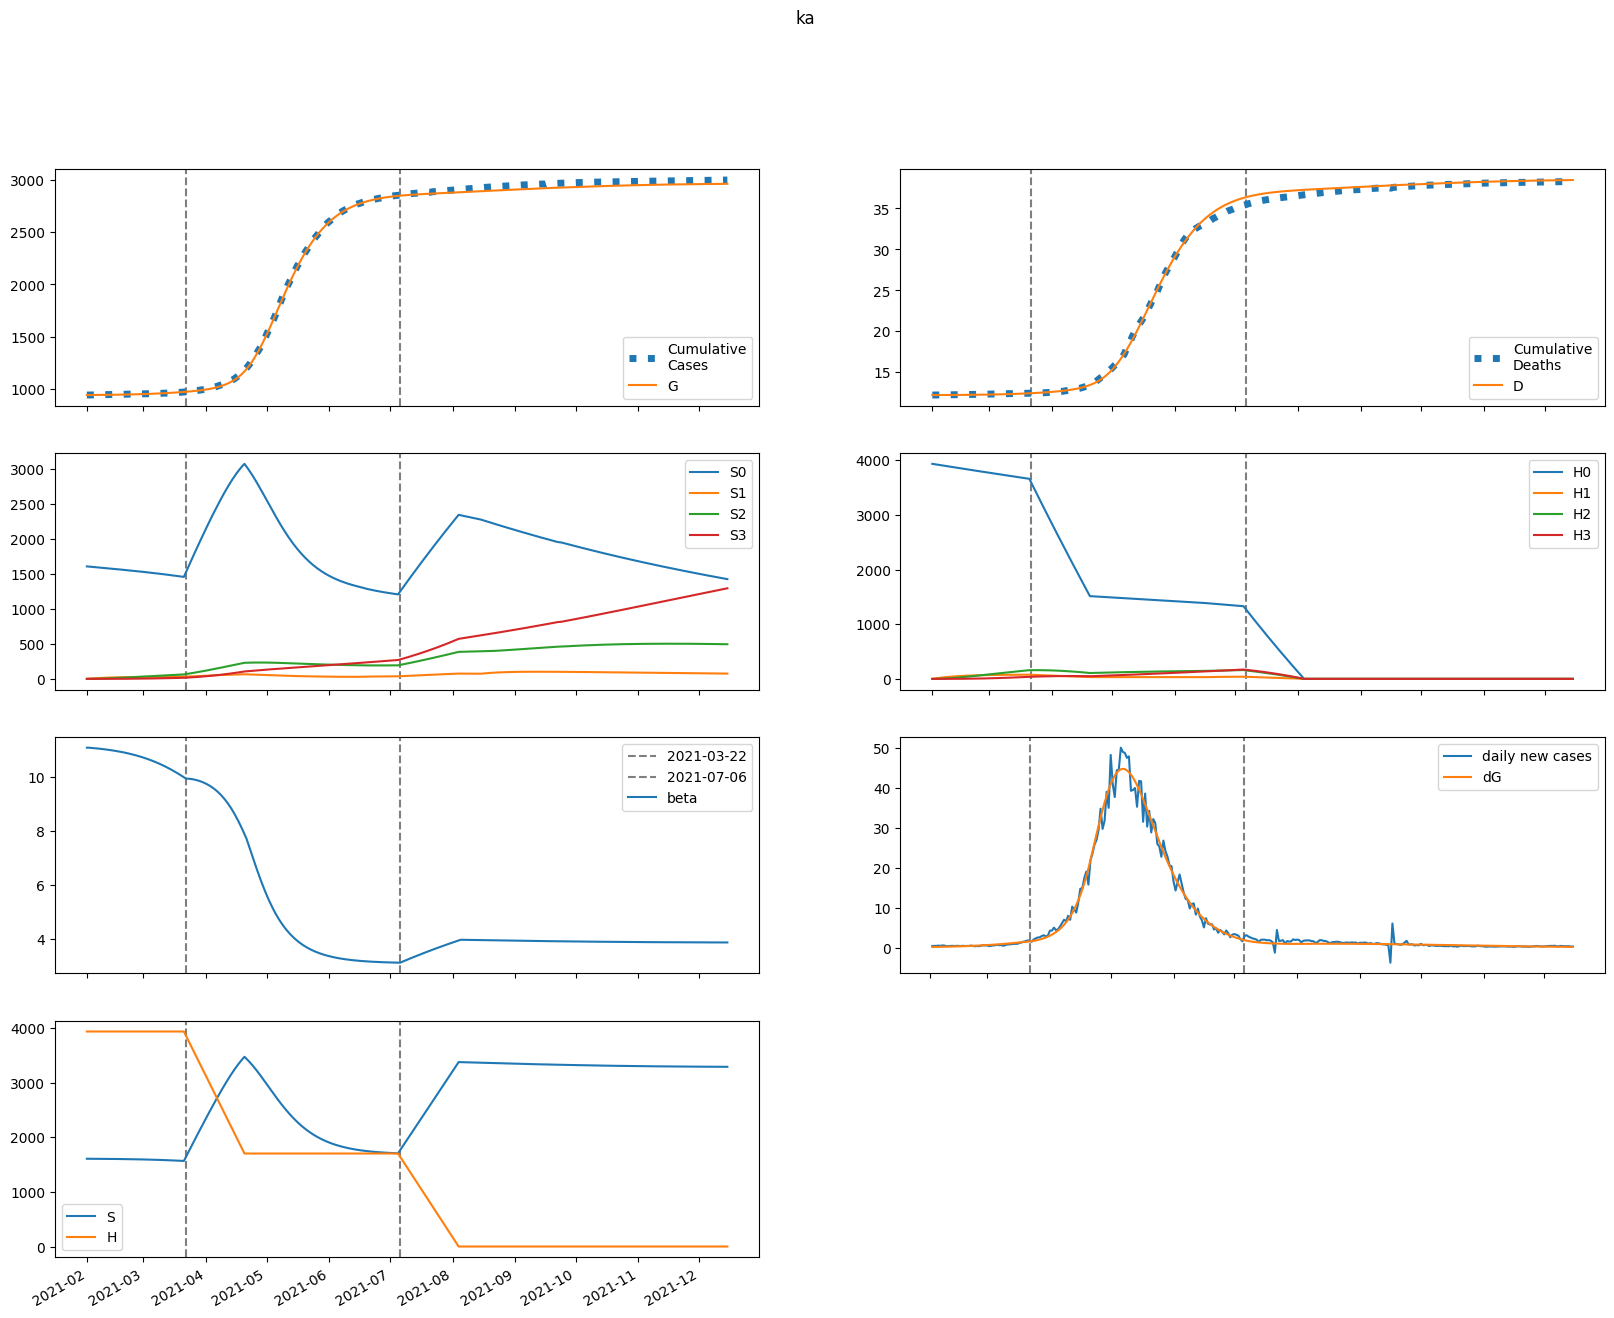

The table this chart was drawn from, first rows:
series, 2021-02-01, 2021-02-02, 2021-02-03, 2021-02-04, 2021-02-05, 2021-02-06, 2021-02-07, 2021-02-08, 2021-02-09, 2021-02-10, 2021-02-11, 2021-02-12, 2021-02-13, 2021-02-14, 2021-02-15, 2021-02-16, 2021-02-17, 2021-02-18, 2021-02-19, 2021-02-20, 2021-02-21, 2021-02-22, 2021-02-23
S, 1605796, 1605593, 1605380, 1605153, 1604914, 1604661, 1604394, 1604112, 1603813, 1603498, 1603165, 1602813, 1602441, 1602049, 1601635, 1601198, 1600738, 1600252, 1599741, 1599202, 1598634, 1598037, 1597408
E, 747.3, 792.2, 839, 888.1, 939.9, 994.4, 1052, 1112, 1176, 1244, 1314, 1389, 1468, 1550, 1637, 1728, 1824, 1925, 2030, 2141, 2257, 2378, 2505
I, 626.1, 664.1, 704.2, 746.6, 791.3, 838.4, 888, 940.3, 995.4, 1053, 1115, 1179, 1247, 1319, 1394, 1474, 1557, 1645, 1737, 1834, 1936, 2043, 2156
A, 69.99, 71.89, 74.35, 77.32, 80.74, 84.57, 88.8, 93.4, 98.37, 103.7, 109.4, 115.5, 121.9, 128.7, 135.9, 143.6, 151.6, 160, 169, 178.3, 188.2, 198.5, 209.4
IH, 0.0, 28.34, 54.3, 78.33, 100.8, 122, 142.3, 162, 181.1, 200, 218.8, 237.6, 256.6, 276, 295.8, 316.1, 337.1, 358.9, 381.4, 404.9, 429.4, 455, 481.7
IN, 75.52, 149.4, 226.3, 306.5, 390, 477.1, 568, 663, 762.3, 866.1, 974.6, 1088, 1207, 1332, 1463, 1600, 1743, 1894, 2052, 2217, 2391, 2574, 2765
D, 12217, 12217, 12217, 12218, 12218, 12219, 12220, 12221, 12222, 12223, 12224, 12226, 12227, 12229, 12231, 12233, 12235, 12238, 12240, 12243, 12246, 12248, 12252
R, 0.0, 15.57, 37, 64.13, 96.88, 135.2, 179, 228.5, 283.6, 344.4, 411.1, 483.8, 562.8, 648.2, 740.3, 839.4, 945.7, 1060, 1181, 1311, 1450, 1598, 1755
G, 939387, 939529, 939679, 939838, 940007, 940185, 940374, 940573, 940785, 941008, 941244, 941493, 941757, 942035, 942329, 942640, 942968, 943314, 943679, 944065, 944471, 944899, 945350
H, 3933413, 3933413, 3933413, 3933413, 3933413, 3933413, 3933413, 3933413, 3933413, 3933413, 3933413, 3933413, 3933413, 3933413, 3933413, 3933413, 3933413, 3933413, 3933413, 3933413, 3933413, 3933413, 3933413
S0, 1605796, 1603185, 1600567, 1597941, 1595306, 1592662, 1590008, 1587344, 1584667, 1581978, 1579277, 1576561, 1573830, 1571083, 1568319, 1565538, 1562737, 1559917, 1557076, 1554212, 1551326, 1548414, 1545477
E0, 747.3, 792.2, 838.7, 887.2, 938.1, 991.6, 1048, 1107, 1169, 1235, 1304, 1376, 1453, 1533, 1617, 1706, 1798, 1896, 1998, 2105, 2217, 2335, 2457
I0, 626.1, 664.1, 704.2, 746.6, 791.1, 837.8, 887, 938.7, 993, 1050, 1110, 1173, 1240, 1310, 1383, 1461, 1542, 1628, 1717, 1812, 1911, 2014, 2123
A0, 69.99, 71.89, 74.35, 77.31, 80.72, 84.52, 88.7, 93.23, 98.12, 103.4, 108.9, 114.9, 121.2, 127.8, 134.8, 142.2, 150.1, 158.3, 166.9, 176, 185.6, 195.6, 206.1
IH0, 0.0, 28.34, 54.3, 78.33, 100.8, 122, 142.3, 161.9, 181, 199.8, 218.4, 237.1, 255.9, 275.1, 294.6, 314.6, 335.3, 356.6, 378.7, 401.7, 425.6, 450.6, 476.6
IN0, 75.52, 149.4, 226.3, 306.5, 390, 477.1, 567.9, 662.8, 761.9, 865.4, 973.6, 1087, 1205, 1329, 1459, 1594, 1736, 1885, 2041, 2205, 2376, 2556, 2745
D0, 12217, 12217, 12217, 12218, 12218, 12219, 12220, 12221, 12222, 12223, 12224, 12226, 12227, 12229, 12231, 12233, 12235, 12238, 12240, 12243, 12245, 12248, 12251
R0, 0.0, 15.57, 37, 64.13, 96.88, 135.2, 179, 228.4, 283.5, 344.2, 410.8, 483.4, 562.1, 647.3, 739, 837.6, 943.3, 1056, 1177, 1306, 1444, 1590, 1746
G0, 939387, 939529, 939679, 939838, 940007, 940185, 940373, 940572, 940782, 941004, 941238, 941485, 941746, 942022, 942313, 942620, 942943, 943285, 943644, 944023, 944423, 944844, 945287
H0, 3933413, 3927513, 3921621, 3915739, 3909865, 3904000, 3898144, 3892297, 3886459, 3880629, 3874808, 3868996, 3863192, 3857398, 3851612, 3845834, 3840065, 3834305, 3828554, 3822811, 3817077, 3811351, 3805634
S1, 0.0, 2408, 4641, 6709, 8625, 10401, 12045, 13567, 14976, 16280, 17487, 18602, 19634, 20587, 21468, 22281, 23031, 23723, 24360, 24947, 25488, 25984, 26440
E1, 0.0, 0.0, 0.3209, 0.9069, 1.715, 2.712, 3.873, 5.179, 6.615, 8.17, 9.837, 11.61, 13.49, 15.47, 17.54, 19.72, 22.01, 24.39, 26.88, 29.48, 32.19, 35.01, 37.95
I1, 0.0, 0.0, 0.0, 0.06089, 0.2229, 0.5113, 0.9412, 1.52, 2.251, 3.132, 4.163, 5.339, 6.656, 8.111, 9.7, 11.42, 13.27, 15.24, 17.34, 19.57, 21.91, 24.39, 26.99
A1, 0.0, 0.0, 0.0, 0.006807, 0.02469, 0.05614, 0.1025, 0.1642, 0.2413, 0.3335, 0.4403, 0.5611, 0.6955, 0.8429, 1.003, 1.175, 1.359, 1.555, 1.762, 1.981, 2.211, 2.453, 2.706
IH1, 0.0, 0.0, 0.0, 0.0, 0.002756, 0.01245, 0.03379, 0.07151, 0.13, 0.2131, 0.324, 0.4656, 0.64, 0.8488, 1.093, 1.374, 1.693, 2.048, 2.442, 2.874, 3.344, 3.853, 4.4
IN1, 0.0, 0.0, 0.0, 0.0, 0.007344, 0.03407, 0.09502, 0.2065, 0.3855, 0.6487, 1.013, 1.493, 2.105, 2.863, 3.781, 4.87, 6.143, 7.613, 9.289, 11.18, 13.3, 15.66, 18.27
D1, 0.0, 0.0, 0.0, 0.0, 0.0, 1.893598921250449e-05, 0.0001044, 0.0003366, 0.0008279, 0.001721, 0.003185, 0.005411, 0.00861, 0.01301, 0.01884, 0.02635, 0.03579, 0.04742, 0.06149, 0.07827, 0.09802, 0.121, 0.1475
R1, 0.0, 0.0, 0.0, 0.0, 0.001357, 0.006817, 0.02045, 0.04757, 0.09457, 0.1688, 0.2785, 0.4325, 0.6404, 0.9122, 1.258, 1.689, 2.217, 2.852, 3.607, 4.493, 5.522, 6.708, 8.062
G1, 0.0, 0.0, 0.0, 0.06089, 0.233, 0.5584, 1.073, 1.808, 2.791, 4.046, 5.596, 7.463, 9.666, 12.23, 15.16, 18.49, 22.23, 26.41, 31.03, 36.14, 41.73, 47.84, 54.48
H1, 0.0, 5900, 11370, 16440, 21140, 25494, 29529, 33267, 36730, 39936, 42904, 45652, 48194, 50547, 52722, 54734, 56593, 58311, 59897, 61362, 62713, 63959, 65108
S2, 0.0, 0.0, 172, 501.4, 974.5, 1579, 2303, 3135, 4067, 5088, 6189, 7364, 8604, 9903, 11254, 12652, 14091, 15567, 17074, 18608, 20165, 21742, 23336
E2, 0.0, 0.0, 0.0, 0.008481, 0.03283, 0.07965, 0.1549, 0.2643, 0.413, 0.6063, 0.8493, 1.147, 1.504, 1.927, 2.42, 2.988, 3.638, 4.376, 5.206, 6.137, 7.173, 8.322, 9.59
I2, 0.0, 0.0, 0.0, 0.0, 0.001609, 0.007573, 0.02143, 0.04728, 0.08958, 0.1531, 0.2428, 0.3636, 0.5209, 0.72, 0.9661, 1.265, 1.622, 2.043, 2.535, 3.102, 3.752, 4.491, 5.325
A2, 0.0, 0.0, 0.0, 0.0, 0.0001799, 0.0008405, 0.002362, 0.005178, 0.009751, 0.01657, 0.02612, 0.03893, 0.05549, 0.07633, 0.102, 0.133, 0.1698, 0.2131, 0.2634, 0.3213, 0.3874, 0.4623, 0.5466
IH2, 0.0, 0.0, 0.0, 0.0, 0.0, 7.283910391127184e-05, 0.0004051, 0.001317, 0.003266, 0.006849, 0.01279, 0.02193, 0.03522, 0.05371, 0.07853, 0.1109, 0.1521, 0.2036, 0.2666, 0.3428, 0.4337, 0.5408, 0.6659
IN2, 0.0, 0.0, 0.0, 0.0, 0.0, 0.0001941, 0.001103, 0.003665, 0.009289, 0.0199, 0.03794, 0.06641, 0.1089, 0.1694, 0.2526, 0.3637, 0.5085, 0.6934, 0.925, 1.211, 1.559, 1.979, 2.478
D2, 0.0, 0.0, 0.0, 0.0, 0.0, 0.0, 5.004464365963772e-07, 3.283544912323055e-06, 1.2328898472926963e-05, 3.476865209405219e-05, 8.182370271130128e-05, 0.0001697, 0.0003203, 0.0005623, 0.0009313, 0.001471, 0.002233, 0.003278, 0.004677, 0.006509, 0.008864, 0.01184, 0.01556
R2, 0.0, 0.0, 0.0, 0.0, 0.0, 3.587324134234528e-05, 0.0002177, 0.0007681, 0.00206, 0.004653, 0.009324, 0.0171, 0.0293, 0.04754, 0.07378, 0.1103, 0.1599, 0.2255, 0.3109, 0.4199, 0.557, 0.7273, 0.9362
G2, 0.0, 0.0, 0.0, 0.0, 0.001609, 0.00784, 0.02295, 0.05235, 0.1025, 0.1809, 0.2959, 0.4571, 0.6747, 0.9601, 1.326, 1.785, 2.352, 3.042, 3.873, 4.86, 6.025, 7.386, 8.965
H2, 0.0, 0.0, 421.4, 1229, 2388, 3870, 5645, 7687, 9972, 12476, 15180, 18064, 21110, 24301, 27622, 31059, 34599, 38230, 41940, 45719, 49557, 53447, 57379
S3, 0.0, 0.0, 0.0, 2.048, 8.016, 19.62, 38.41, 65.82, 103.1, 151.5, 212.1, 285.8, 373.4, 475.8, 593.7, 727.6, 878.2, 1046, 1231, 1434, 1656, 1896, 2154
E3, 0.0, 0.0, 0.0, 0.0, 6.101054272305301e-05, 0.0003008, 0.0008911, 0.002057, 0.004076, 0.007281, 0.01206, 0.01885, 0.02817, 0.04057, 0.0567, 0.07727, 0.103, 0.1349, 0.1738, 0.2207, 0.2768, 0.3433, 0.4215
I3, 0.0, 0.0, 0.0, 0.0, 0.0, 1.1576644810811253e-05, 6.672393008388834e-05, 0.0002247, 0.0005778, 0.001255, 0.002429, 0.004314, 0.007175, 0.01133, 0.01715, 0.02506, 0.03557, 0.04922, 0.06665, 0.08857, 0.1158, 0.1491, 0.1895
A3, 0.0, 0.0, 0.0, 0.0, 0.0, 1.2940909999240876e-06, 7.415305020321035e-06, 2.4838184968753752e-05, 6.351649955661932e-05, 0.0001373, 0.0002644, 0.0004674, 0.000774, 0.001217, 0.001835, 0.002672, 0.003778, 0.00521, 0.007032, 0.009316, 0.01214, 0.01559, 0.01976
IH3, 0.0, 0.0, 0.0, 0.0, 0.0, 0.0, 5.240013772977256e-07, 3.4684191951126003e-06, 1.3139820425628644e-05, 3.739284690083183e-05, 8.881183270348552e-05, 0.0001859, 0.0003543, 0.0006278, 0.00105, 0.001674, 0.002567, 0.003805, 0.005483, 0.007707, 0.0106, 0.01431, 0.01899
IN3, 0.0, 0.0, 0.0, 0.0, 0.0, 0.0, 1.3963474378050156e-06, 9.414624241256171e-06, 3.632194999698282e-05, 0.0001052, 0.0002544, 0.0005419, 0.001051, 0.001894, 0.00322, 0.005219, 0.008131, 0.01225, 0.01792, 0.02558, 0.03572, 0.04892, 0.06585
D3, 0.0, 0.0, 0.0, 0.0, 0.0, 0.0, 0.0, 3.6001901171063116e-09, 2.7430220054473065e-08, 1.1770832558323352e-07, 3.746186386001311e-07, 9.848068866350575e-07, 2.2620642367280436e-06, 4.696147360544376e-06, 9.009634133278648e-06, 1.6222712768662622e-05, 2.772582897547564e-05, 4.536015763711336e-05, 7.150591326317239e-05, 0.0001092, 0.0001621, 0.000235, 0.0003333
R3, 0.0, 0.0, 0.0, 0.0, 0.0, 0.0, 2.580705536193961e-07, 1.8388044649239854e-06, 7.470628073866292e-06, 2.2721802178430027e-05, 5.750004331936828e-05, 0.0001279, 0.0002582, 0.0004838, 0.0008534, 0.001433, 0.002307, 0.003588, 0.005412, 0.007952, 0.01142, 0.01606, 0.02218
G3, 0.0, 0.0, 0.0, 0.0, 0.0, 1.1576644810811253e-05, 6.864427889899108e-05, 0.0002377, 0.0006281, 0.001402, 0.002783, 0.005071, 0.008648, 0.01399, 0.02169, 0.03245, 0.04711, 0.06666, 0.09226, 0.1252, 0.1671, 0.2196, 0.2848
H3, 0.0, 0.0, 0.0, 5.017, 19.64, 48.07, 94.14, 161.3, 252.9, 371.6, 520.1, 700.8, 915.9, 1167, 1456, 1785, 2155, 2567, 3022, 3521, 4066, 4656, 5292
beta, 11.07, 11.07, 11.06, 11.05, 11.05, 11.04, 11.03, 11.02, 11.01, 11.01, 11, 10.99, 10.97, 10.96, 10.95, 10.94, 10.92, 10.91, 10.9, 10.88, 10.86, 10.85, 10.83
